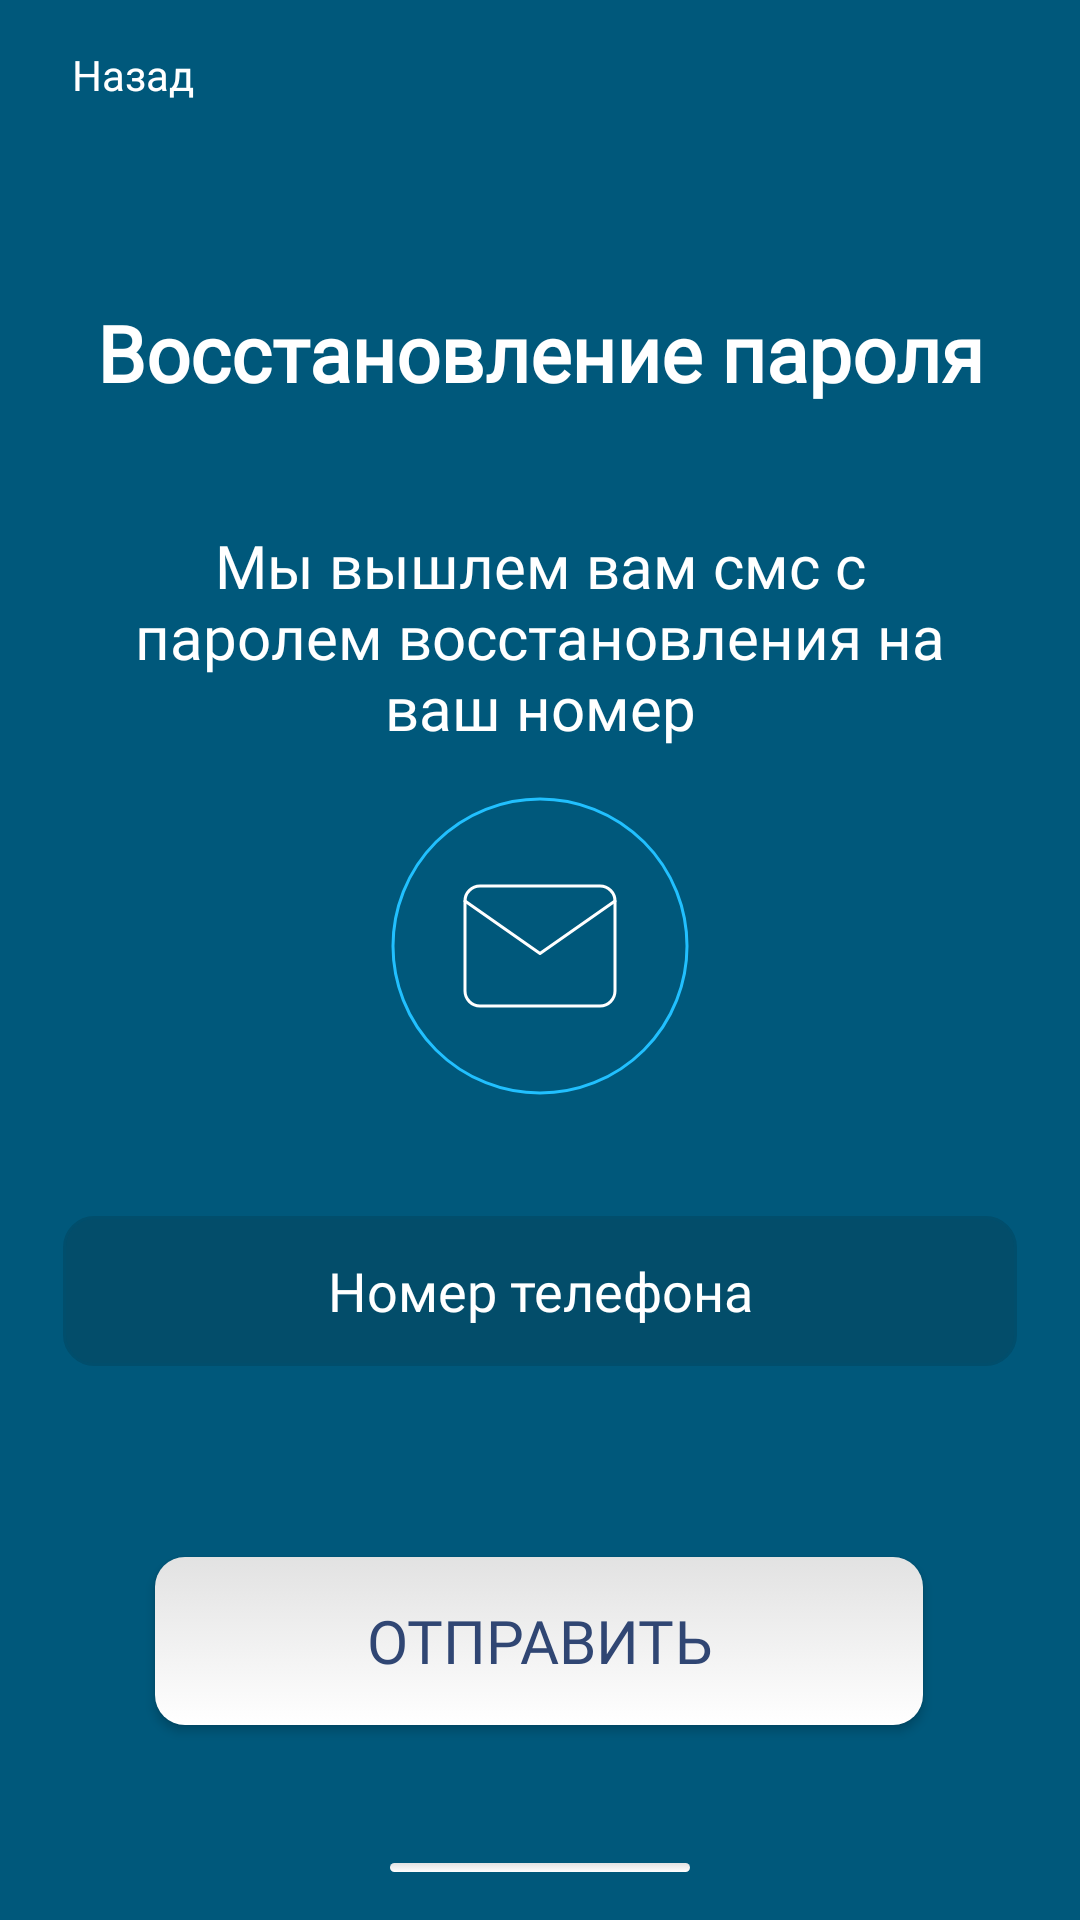

The Android layout XML behind this screen, and the referenced resources:
<!-- AndroidManifest.xml: application theme AppTheme -->
<!-- res/layout/fragment_restore_password.xml -->
<?xml version="1.0" encoding="utf-8"?>
<androidx.constraintlayout.widget.ConstraintLayout xmlns:android="http://schemas.android.com/apk/res/android"
    xmlns:app="http://schemas.android.com/apk/res-auto"
    xmlns:tools="http://schemas.android.com/tools"
    android:layout_width="match_parent"
    android:layout_height="match_parent"
    android:background="@color/main_background"
    tools:context=".ui.fragment.login.EnterFragment">

    <LinearLayout
        android:id="@+id/back_button_restore_code"
        android:layout_width="wrap_content"
        android:layout_height="50dp"
        app:layout_constraintStart_toStartOf="parent"
        android:orientation="horizontal"
        app:layout_constraintTop_toTopOf="parent"
        android:gravity="center_vertical">

        <androidx.appcompat.widget.AppCompatImageView
            android:layout_width="wrap_content"
            android:layout_height="wrap_content"
            android:layout_gravity="center"
            android:layout_marginStart="16dp"
            android:src="@drawable/ic_arrow_back" />

        <androidx.appcompat.widget.AppCompatTextView
            android:layout_width="wrap_content"
            android:layout_height="wrap_content"
            android:text="@string/title_back"
            android:textColor="@color/text_color_white"
            android:layout_marginStart="8dp"
            android:fontFamily="@font/avenirnext_regular_08"/>
    </LinearLayout>

    <androidx.appcompat.widget.AppCompatTextView
        android:id="@+id/text_one"
        android:layout_width="wrap_content"
        android:layout_height="wrap_content"
        android:layout_marginTop="100dp"
        android:text="@string/title_restore_password"
        android:textColor="@color/text_color_white"
        android:textSize="26sp"
        android:textStyle="bold"
        app:layout_constraintEnd_toEndOf="parent"
        app:layout_constraintStart_toStartOf="parent"
        app:layout_constraintTop_toTopOf="parent"
        android:fontFamily="@font/avenirnext_demibold_03"/>

    <androidx.appcompat.widget.AppCompatTextView
        android:id="@+id/text_two"
        android:gravity="center"
        android:layout_width="match_parent"
        android:layout_height="wrap_content"
        android:text="@string/text_restore_password"
        android:layout_marginRight="32dp"
        android:layout_marginLeft="32dp"
        android:layout_marginTop="40dp"
        android:textColor="@color/text_color_white"
        android:textSize="20sp"
        app:layout_constraintEnd_toEndOf="parent"
        app:layout_constraintStart_toStartOf="parent"
        app:layout_constraintTop_toBottomOf="@id/text_one"
        android:fontFamily="@font/avenirnext_regular_08"/>

    <androidx.appcompat.widget.AppCompatImageView
        android:id="@+id/layout_view"
        android:layout_width="wrap_content"
        android:layout_height="wrap_content"
        android:layout_marginTop="16dp"
        android:src="@drawable/ic_mail"
        app:layout_constraintEnd_toEndOf="parent"
        app:layout_constraintStart_toStartOf="parent"
        app:layout_constraintTop_toBottomOf="@id/text_two" />

    <androidx.appcompat.widget.AppCompatEditText
        android:id="@+id/number_phone_et"
        android:layout_width="318dp"
        android:layout_height="50dp"
        android:layout_marginTop="40dp"
        android:background="@drawable/background_drawable_dark_blue"
        android:gravity="center"
        android:textColor="@android:color/white"
        android:hint="@string/title_hint_phone_number"
        android:textColorHint="@color/text_color_white"
        app:layout_constraintEnd_toEndOf="parent"
        app:layout_constraintStart_toStartOf="parent"
        app:layout_constraintTop_toBottomOf="@id/layout_view"
        android:fontFamily="@font/avenirnext_regular_08"/>

    <androidx.appcompat.widget.AppCompatButton
        android:id="@+id/confirm_button"
        android:layout_width="256dp"
        android:layout_height="56dp"
        android:layout_marginBottom="46dp"
        android:background="@drawable/background_button_enter"
        android:fontFamily="@font/avenirnext_demibold_03"
        android:text="@string/title_send"
        android:textColor="@color/text_color_blue"
        android:textSize="20sp"
        app:layout_constraintBottom_toTopOf="@id/view"
        app:layout_constraintEnd_toEndOf="parent"
        app:layout_constraintHorizontal_bias="0.496"
        app:layout_constraintStart_toStartOf="parent" />

    <View
        android:id="@+id/view"
        android:layout_width="100dp"
        android:layout_height="3dp"
        android:layout_marginBottom="16dp"
        android:background="@drawable/background_button_enter"
        app:layout_constraintBottom_toBottomOf="parent"
        app:layout_constraintEnd_toEndOf="parent"
        app:layout_constraintStart_toStartOf="parent" />

</androidx.constraintlayout.widget.ConstraintLayout>
<!-- resources referenced by this layout -->
<resources>
  <color name="main_background">#00587b</color>
  <color name="text_color_blue">#304673</color>
  <color name="text_color_white">#ffffff</color>
  <!-- drawable background_button_enter (drawable) -->
  <?xml version="1.0" encoding="utf-8"?>
  <selector xmlns:android="http://schemas.android.com/apk/res/android">
  <item>
      <shape android:shape="rectangle">
  
          <gradient android:endColor="#e2e2e2"
              android:startColor="#ffffff"
              android:angle="90"/>
  
          <corners android:radius="10dp"/>
      </shape>
  </item>
  </selector>
  <!-- drawable background_drawable_dark_blue (drawable) -->
  <?xml version="1.0" encoding="utf-8"?>
  <selector xmlns:android="http://schemas.android.com/apk/res/android">
      <item>
          <shape android:shape="rectangle">
              <solid android:color="#034d6a"/>
              <stroke android:color="#014e6c"
                  android:width="1dp"/>
              <corners android:radius="10dp"/>
          </shape>
      </item>
  </selector>
  <!-- drawable ic_mail (drawable) -->
  <vector xmlns:android="http://schemas.android.com/apk/res/android"
      android:width="100dp"
      android:height="100dp"
      android:viewportWidth="100"
      android:viewportHeight="100">
    <path
        android:strokeWidth="1"
        android:pathData="M30,30h40a5.015,5.015 0,0 1,5 5v30a5.015,5.015 0,0 1,-5 5L30,70a5.015,5.015 0,0 1,-5 -5L25,35a5.015,5.015 0,0 1,5 -5z"
        android:strokeLineJoin="round"
        android:strokeColor="#fff"
        android:strokeLineCap="round"/>
    <path
        android:strokeWidth="1"
        android:pathData="M75,35L50,52.5 25,35"
        android:strokeLineJoin="round"
        android:strokeColor="#fff"
        android:strokeLineCap="round"/>
  
    <path
        android:strokeWidth="1"
        android:pathData="M50,50m-49,0a49,49 0,1 1,98 0a49,49 0,1 1,-98 0"
        android:fillColor="#00000000"
        android:strokeColor="#21c0ff"/>
  </vector>
  <string name="text_restore_password">Мы вышлем вам смс с паролем восстановления на ваш номер</string>
  <string name="title_back">Назад</string>
  <string name="title_hint_phone_number">Номер телефона</string>
  <string name="title_restore_password">Восстановление пароля</string>
  <string name="title_send">Отправить</string>
  <style name="AppTheme" parent="Theme.AppCompat.Light.NoActionBar">
          
          <item name="colorPrimary">@color/colorPrimary</item>
          <item name="colorPrimaryDark">@color/colorPrimaryDark</item>
          <item name="colorAccent">@color/colorAccent</item>
      </style>
  <color name="colorPrimary">#008577</color>
  <color name="colorPrimaryDark">#304673</color>
  <color name="colorAccent">#D81B60</color>
</resources>
